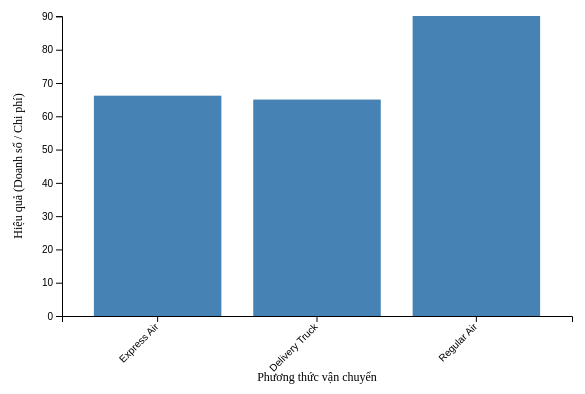
D3 v7 page, settled after 360 driven frames (6 s of simulated time); the page loaded 1 data file(s).


      // Đọc dữ liệu từ file txt
      d3.dsv(",", "domain_5.txt", (d) => {
        return {
          mode: d["Ship Mode"],
          cost: +d["Shipping Cost"],
          sales: +d["Sales"],
        };
      }).then((data) => {
        // Tính toán hiệu quả (sales/cost ratio)
        const efficiencyData = d3.rollup(
          data,
          (v) => d3.sum(v, (d) => d.sales) / d3.sum(v, (d) => d.cost),
          (d) => d.mode
        );

        const chartData = Array.from(efficiencyData, ([mode, efficiency]) => ({
          mode,
          efficiency,
        }));

        // Cài đặt kích thước và margin
        const margin = { top: 30, right: 30, bottom: 70, left: 60 };
        const width = 600 - margin.left - margin.right;
        const height = 400 - margin.top - margin.bottom;

        // Tạo SVG
        const svg = d3
          .select("#chart")
          .append("svg")
          .attr("width", width + margin.left + margin.right)
          .attr("height", height + margin.top + margin.bottom)
          .append("g")
          .attr("transform", `translate(${margin.left},${margin.top})`);

        // Thang X
        const x = d3
          .scaleBand()
          .range([0, width])
          .domain(chartData.map((d) => d.mode))
          .padding(0.2);

        svg
          .append("g")
          .attr("transform", `translate(0,${height})`)
          .call(d3.axisBottom(x))
          .selectAll("text")
          .attr("transform", "translate(-10,0)rotate(-45)")
          .style("text-anchor", "end");

        // Thang Y
        const y = d3
          .scaleLinear()
          .domain([0, d3.max(chartData, (d) => d.efficiency)])
          .range([height, 0]);

        svg.append("g").call(d3.axisLeft(y));

        // Vẽ các cột
        svg
          .selectAll("mybar")
          .data(chartData)
          .enter()
          .append("rect")
          .attr("x", (d) => x(d.mode))
          .attr("y", (d) => y(d.efficiency))
          .attr("width", x.bandwidth())
          .attr("height", (d) => height - y(d.efficiency))
          .attr("class", "bar");

        // Thêm tiêu đề trục X
        svg
          .append("text")
          .attr("class", "axis-label")
          .attr("text-anchor", "middle")
          .attr("x", width / 2)
          .attr("y", height + margin.bottom - 5)
          .text("Phương thức vận chuyển");

        // Thêm tiêu đề trục Y
        svg
          .append("text")
          .attr("class", "axis-label")
          .attr("text-anchor", "middle")
          .attr("transform", "rotate(-90)")
          .attr("y", -margin.left + 20)
          .attr("x", -height / 2)
          .text("Hiệu quả (Doanh số / Chi phí)");
      });
    

### data: domain_5.txt
Ship Mode, Shipping Cost, Sales
Express Air, 0.93, 13.01
Delivery Truck, 26, 6363
Regular Air, 7.29, 211.2
Regular Air, 19.99, 1164
Regular Air, 2.31, 22.23
Regular Air, 4.2, 13.99
Regular Air, 1.63, 14.26
Regular Air, 4.99, 33.47
Regular Air, 6.66, 379.5
Regular Air, 1.58, 18.8
Regular Air, 2.5, 946
Regular Air, 6.93, 455.8
Regular Air, 9.44, 231.8
Regular Air, 6.93, 1877
Regular Air, 3.39, 293.1
Regular Air, 9.44, 914.3
Regular Air, 14.3, 67.49
Regular Air, 1.57, 2.25
Regular Air, 6.6, 54.78
Regular Air, 7.73, 424.7
Regular Air, 8.51, 40.17
Express Air, 7.69, 783.5
Regular Air, 8.99, 3838
Regular Air, 5.41, 58.68
Regular Air, 0.7, 53.1
Regular Air, 19.99, 647.1
Regular Air, 2.5, 627
Delivery Truck, 8.73, 3268
Regular Air, 5.79, 110.2
Regular Air, 1.49, 73.55
Regular Air, 0.7, 29.57
Regular Air, 5.15, 22.85
Regular Air, 4.86, 506.4
Regular Air, 0.5, 4
Express Air, 4.99, 589.8
Regular Air, 7.07, 1226
Delivery Truck, 48.8, 1239
Delivery Truck, 45, 4083
Regular Air, 7.07, 4902
Delivery Truck, 70.2, 5719
Delivery Truck, 70.2, 1401
Delivery Truck, 54.12, 1822
Regular Air, 7.96, 90.98
Regular Air, 19.99, 10728
Regular Air, 19.99, 3128
Regular Air, 0.5, 41.82
Delivery Truck, 54.12, 2876
Regular Air, 4.1, 170.8
Regular Air, 2.04, 53.54
Regular Air, 8.99, 3364
Regular Air, 1.43, 132.1
Regular Air, 6.07, 45.34
Express Air, 3.14, 216
Delivery Truck, 30, 6276
Regular Air, 4, 2664
Delivery Truck, 30, 1527
Regular Air, 8.99, 1953
Regular Air, 4, 303.6
Delivery Truck, 54.92, 9460
Regular Air, 4, 1233
... 1,892 more rows